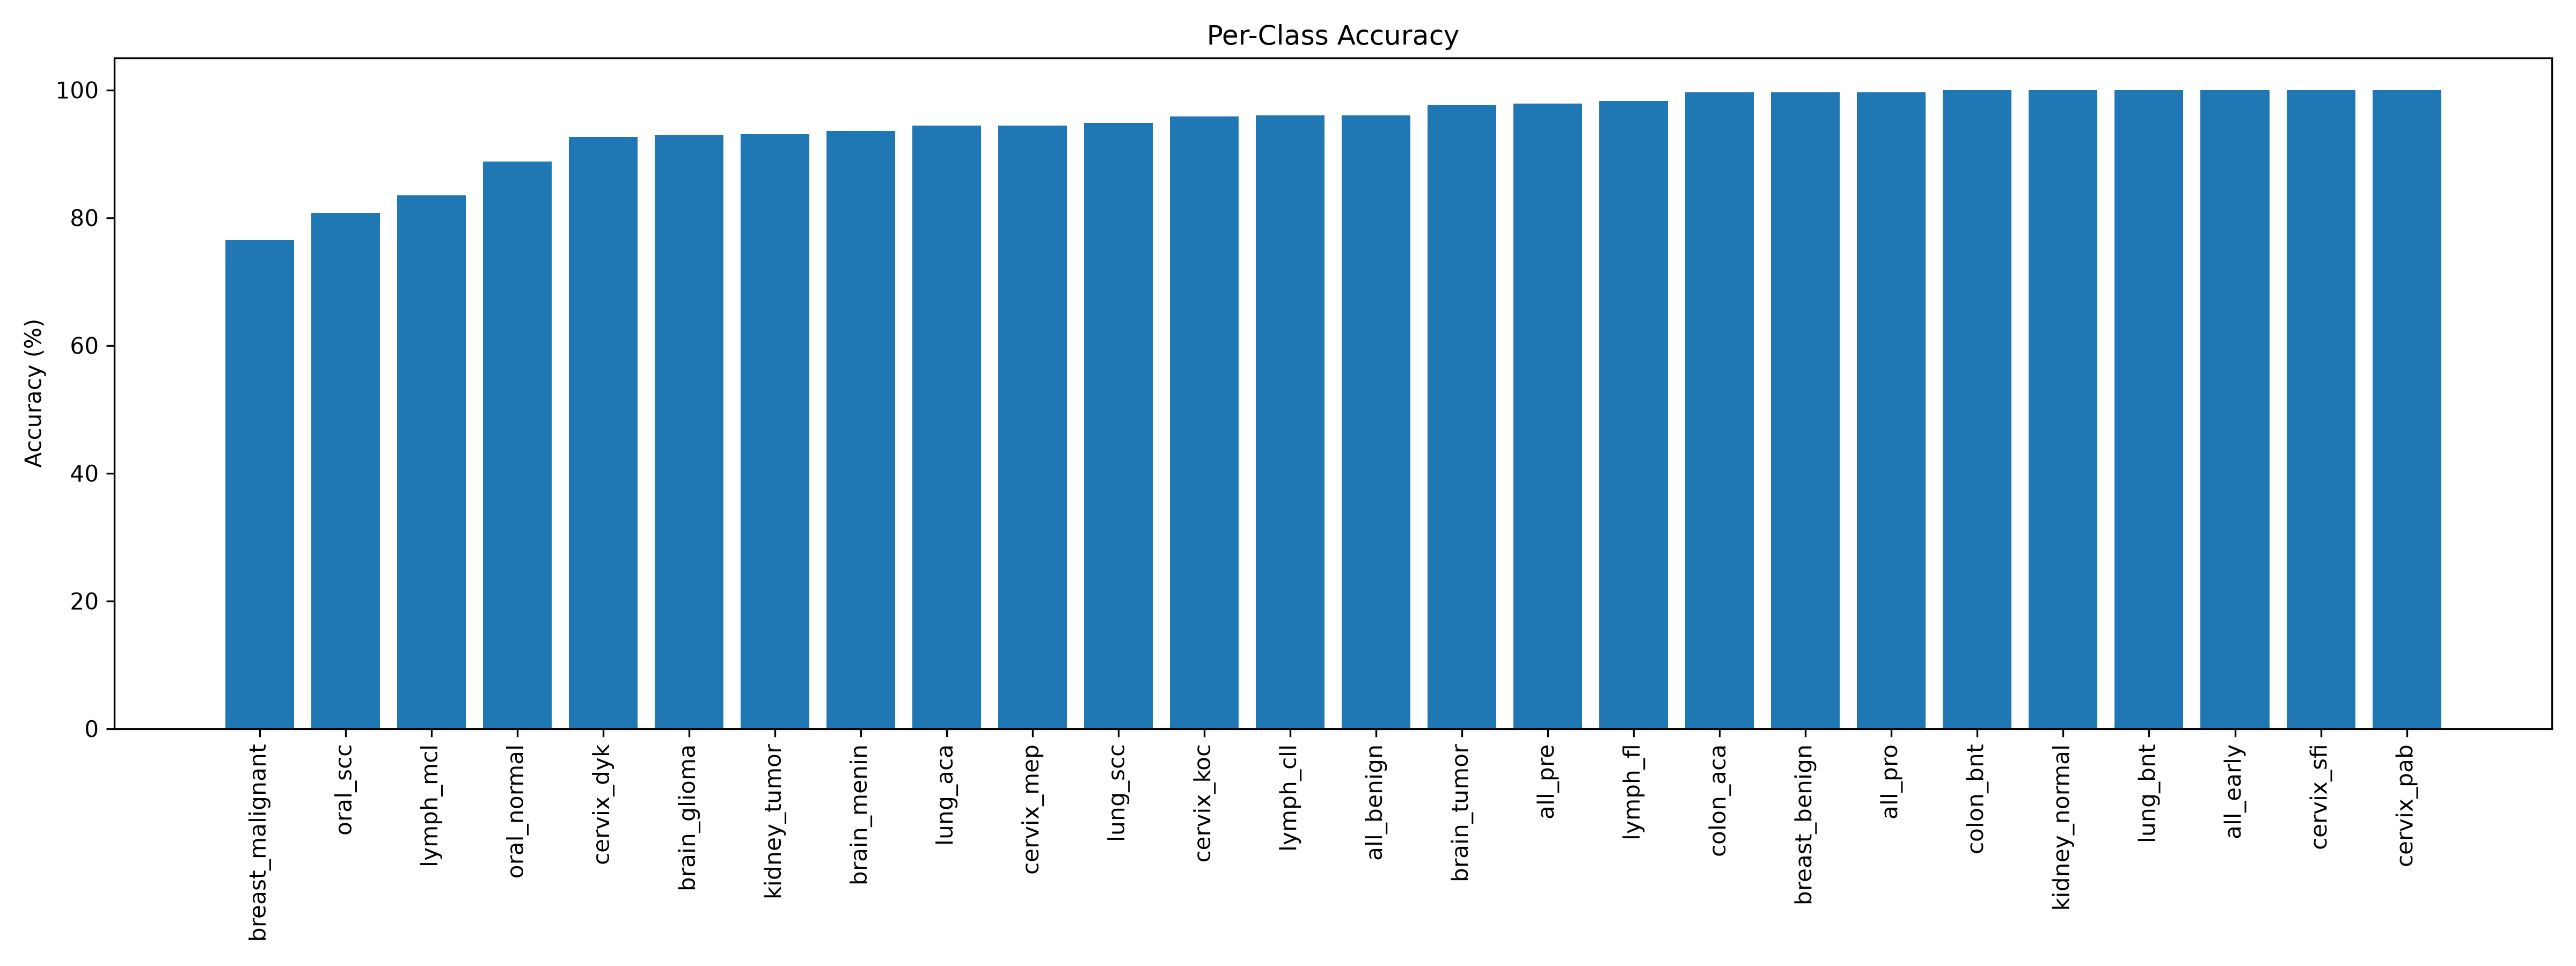

The data file committed next to this chart (first rows):
Class, Accuracy
all_benign, 96.0
all_early, 100.0
all_pre, 97.87
all_pro, 99.6
brain_glioma, 92.93
brain_menin, 93.6
brain_tumor, 97.6
breast_benign, 99.6
breast_malignant, 76.53
cervix_dyk, 92.67
cervix_koc, 95.87
cervix_mep, 94.4
cervix_pab, 100.0
cervix_sfi, 100.0
colon_aca, 99.6
colon_bnt, 100.0
kidney_normal, 100.0
kidney_tumor, 93.07
lung_aca, 94.4
lung_bnt, 100.0
lung_scc, 94.8
lymph_cll, 96.0
lymph_fl, 98.27
lymph_mcl, 83.47
oral_normal, 88.8
oral_scc, 80.69
